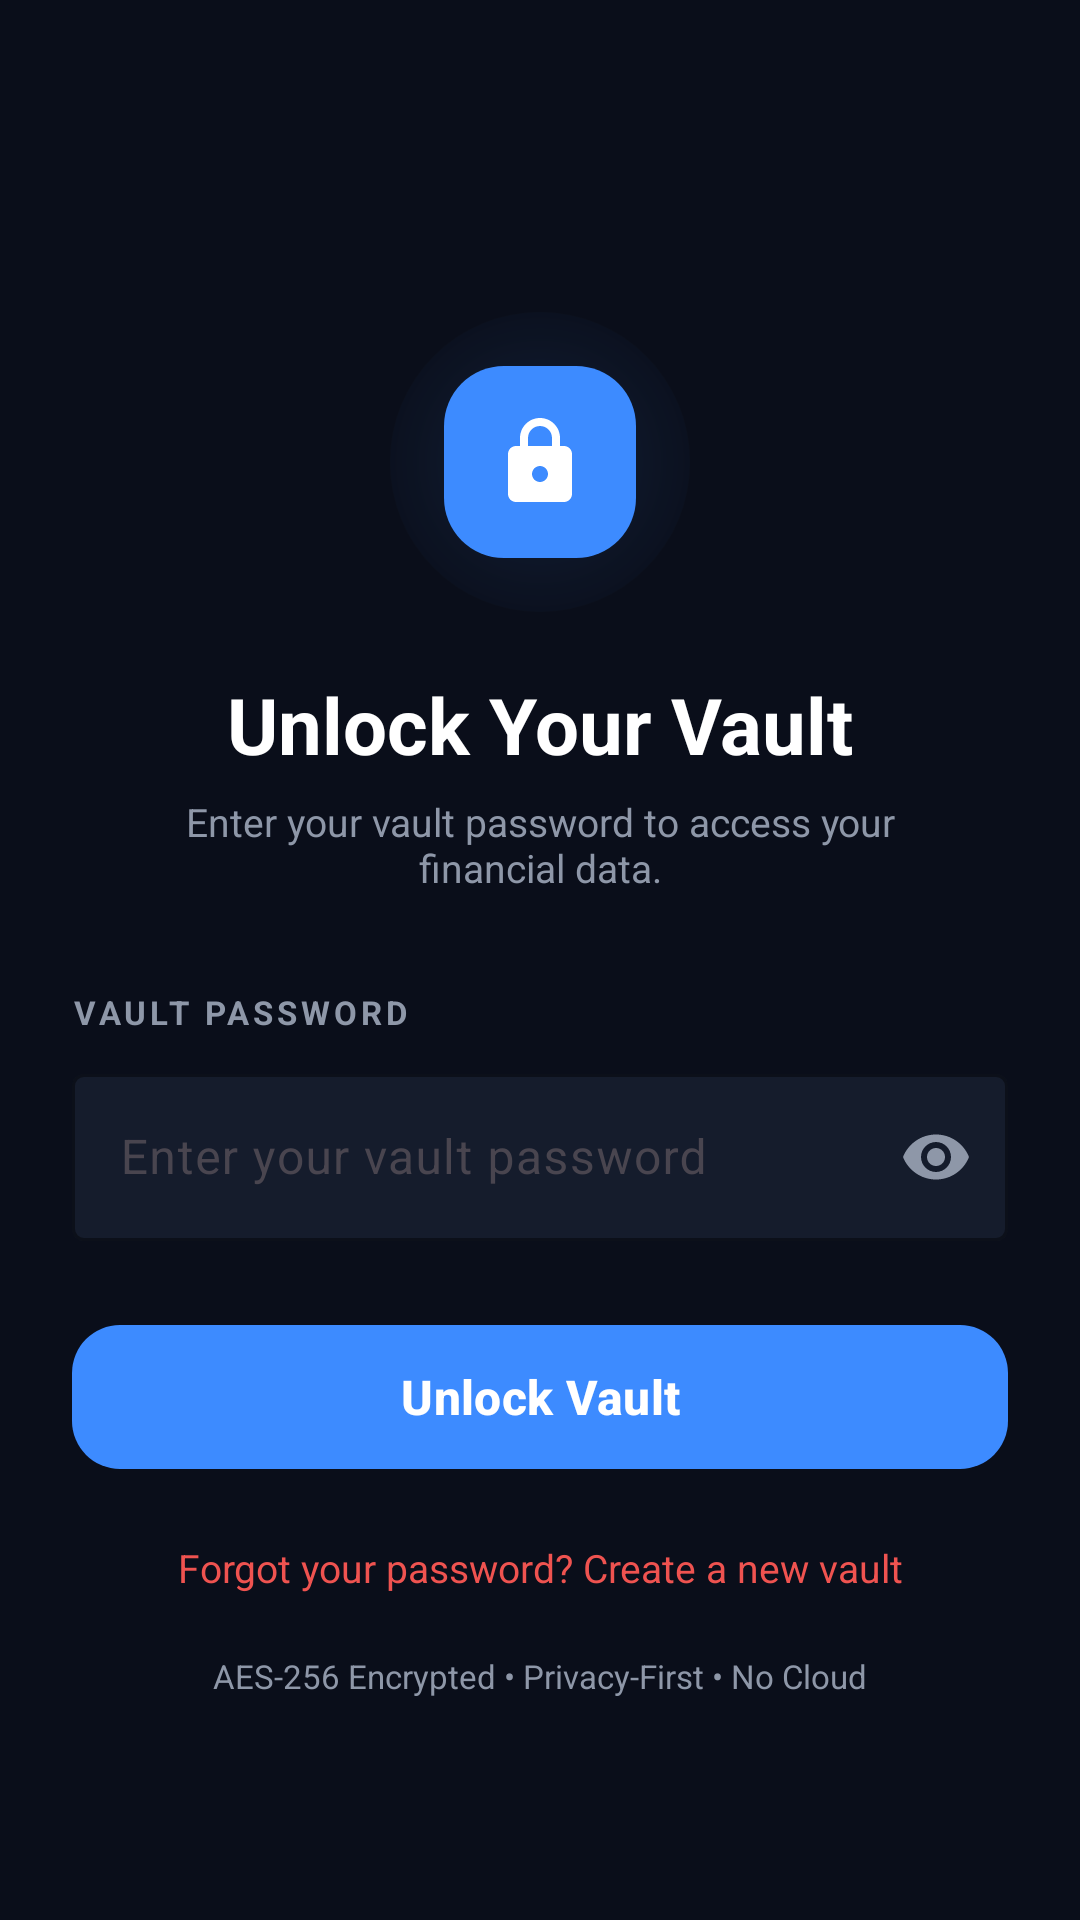

Layout XML and referenced resources for this Android screen:
<!-- AndroidManifest.xml: application theme Theme.Economiza -->
<!-- res/layout/activity_unlock_vault.xml -->
<?xml version="1.0" encoding="utf-8"?>
<ScrollView xmlns:android="http://schemas.android.com/apk/res/android"
    xmlns:app="http://schemas.android.com/apk/res-auto"
    android:layout_width="match_parent"
    android:layout_height="match_parent"
    android:background="@color/background_deep"
    android:fillViewport="true">

    <androidx.constraintlayout.widget.ConstraintLayout
        android:layout_width="match_parent"
        android:layout_height="wrap_content"
        android:paddingBottom="24dp">

        
        <ImageView
            android:id="@+id/btn_back"
            android:layout_width="32dp"
            android:layout_height="32dp"
            android:layout_marginStart="@dimen/margin_large"
            android:layout_marginTop="@dimen/margin_large"
            android:src="@drawable/ic_arrow_back"
            app:layout_constraintStart_toStartOf="parent"
            app:layout_constraintTop_toTopOf="parent"
            app:tint="@color/white" />

        
        <View
            android:id="@+id/glow"
            android:layout_width="100dp"
            android:layout_height="100dp"
            android:background="@drawable/blue_glow"
            android:layout_marginTop="48dp"
            app:layout_constraintEnd_toEndOf="parent"
            app:layout_constraintStart_toStartOf="parent"
            app:layout_constraintTop_toBottomOf="@id/btn_back" />

        <ImageView
            android:id="@+id/img_lock"
            android:layout_width="64dp"
            android:layout_height="64dp"
            android:background="@drawable/rounded_blue_square"
            android:padding="16dp"
            android:src="@drawable/ic_lock"
            app:layout_constraintBottom_toBottomOf="@id/glow"
            app:layout_constraintEnd_toEndOf="@id/glow"
            app:layout_constraintStart_toStartOf="@id/glow"
            app:layout_constraintTop_toTopOf="@id/glow"
            app:tint="@color/white" />

        <TextView
            android:id="@+id/txt_title"
            android:layout_width="wrap_content"
            android:layout_height="wrap_content"
            android:layout_marginTop="20dp"
            android:text="Unlock Your Vault"
            android:textColor="@color/white"
            android:textSize="26sp"
            android:textStyle="bold"
            app:layout_constraintEnd_toEndOf="parent"
            app:layout_constraintStart_toStartOf="parent"
            app:layout_constraintTop_toBottomOf="@id/glow" />

        <TextView
            android:id="@+id/txt_subtitle"
            android:layout_width="0dp"
            android:layout_height="wrap_content"
            android:layout_marginStart="48dp"
            android:layout_marginTop="6dp"
            android:layout_marginEnd="48dp"
            android:gravity="center"
            android:text="Enter your vault password to access your financial data."
            android:textColor="@color/text_secondary"
            android:textSize="13sp"
            app:layout_constraintEnd_toEndOf="parent"
            app:layout_constraintStart_toStartOf="parent"
            app:layout_constraintTop_toBottomOf="@id/txt_title" />

        
        <TextView
            android:id="@+id/lbl_password"
            android:layout_width="wrap_content"
            android:layout_height="wrap_content"
            android:layout_marginStart="@dimen/margin_large"
            android:layout_marginTop="32dp"
            android:text="VAULT PASSWORD"
            android:textColor="@color/text_secondary"
            android:textSize="11sp"
            android:textStyle="bold"
            android:letterSpacing="0.12"
            app:layout_constraintStart_toStartOf="parent"
            app:layout_constraintTop_toBottomOf="@id/txt_subtitle" />

        <com.google.android.material.textfield.TextInputLayout
            android:id="@+id/til_password"
            style="@style/Widget.Material3.TextInputLayout.OutlinedBox"
            android:layout_width="0dp"
            android:layout_height="wrap_content"
            android:layout_marginStart="@dimen/margin_large"
            android:layout_marginTop="8dp"
            android:layout_marginEnd="@dimen/margin_large"
            app:boxBackgroundColor="@color/card_background"
            app:boxStrokeColor="@color/primary_blue"
            app:hintTextColor="@color/text_secondary"
            app:endIconMode="password_toggle"
            app:endIconTint="@color/text_secondary"
            app:layout_constraintEnd_toEndOf="parent"
            app:layout_constraintStart_toStartOf="parent"
            app:layout_constraintTop_toBottomOf="@id/lbl_password">

            <com.google.android.material.textfield.TextInputEditText
                android:id="@+id/et_password"
                android:layout_width="match_parent"
                android:layout_height="wrap_content"
                android:hint="Enter your vault password"
                android:inputType="textPassword"
                android:textColor="@color/white"
                android:imeOptions="actionDone" />

        </com.google.android.material.textfield.TextInputLayout>

        <TextView
            android:id="@+id/txt_error"
            android:layout_width="wrap_content"
            android:layout_height="wrap_content"
            android:layout_marginStart="@dimen/margin_large"
            android:layout_marginTop="4dp"
            android:text=""
            android:textColor="#EF5350"
            android:textSize="13sp"
            android:visibility="gone"
            app:layout_constraintStart_toStartOf="parent"
            app:layout_constraintTop_toBottomOf="@id/til_password" />

        
        <com.google.android.material.progressindicator.CircularProgressIndicator
            android:id="@+id/progress_bar"
            android:layout_width="wrap_content"
            android:layout_height="wrap_content"
            android:layout_marginTop="12dp"
            android:visibility="gone"
            app:indicatorColor="@color/primary_blue"
            app:layout_constraintEnd_toEndOf="parent"
            app:layout_constraintStart_toStartOf="parent"
            app:layout_constraintTop_toBottomOf="@id/txt_error" />

        
        <com.google.android.material.button.MaterialButton
            android:id="@+id/btn_unlock"
            android:layout_width="0dp"
            android:layout_height="56dp"
            android:layout_marginStart="@dimen/margin_large"
            android:layout_marginTop="24dp"
            android:layout_marginEnd="@dimen/margin_large"
            android:text="Unlock Vault"
            android:textColor="@color/white"
            android:textSize="16sp"
            android:textStyle="bold"
            app:backgroundTint="@color/primary_blue"
            app:cornerRadius="@dimen/card_corner_radius"
            app:layout_constraintEnd_toEndOf="parent"
            app:layout_constraintStart_toStartOf="parent"
            app:layout_constraintTop_toBottomOf="@id/progress_bar" />

        
        <TextView
            android:id="@+id/txt_forgot"
            android:layout_width="wrap_content"
            android:layout_height="wrap_content"
            android:layout_marginTop="12dp"
            android:gravity="center"
            android:padding="8dp"
            android:text="Forgot your password? Create a new vault"
            android:textColor="#EF5350"
            android:textSize="13sp"
            app:layout_constraintEnd_toEndOf="parent"
            app:layout_constraintStart_toStartOf="parent"
            app:layout_constraintTop_toBottomOf="@id/btn_unlock" />

        
        <TextView
            android:id="@+id/txt_warning"
            android:layout_width="0dp"
            android:layout_height="wrap_content"
            android:layout_marginStart="@dimen/margin_large"
            android:layout_marginTop="12dp"
            android:layout_marginEnd="@dimen/margin_large"
            android:gravity="center"
            android:text="AES-256 Encrypted • Privacy-First • No Cloud"
            android:textColor="@color/text_secondary"
            android:textSize="11sp"
            app:layout_constraintEnd_toEndOf="parent"
            app:layout_constraintStart_toStartOf="parent"
            app:layout_constraintTop_toBottomOf="@id/txt_forgot" />

    </androidx.constraintlayout.widget.ConstraintLayout>

</ScrollView>
<!-- resources referenced by this layout -->
<resources>
  <color name="background_deep">#0A0E1A</color>
  <color name="card_background">#151C2C</color>
  <color name="primary_blue">#3D8BFF</color>
  <color name="text_secondary">#8E97A8</color>
  <color name="white">#FFFFFFFF</color>
  <dimen name="card_corner_radius">16dp</dimen>
  <dimen name="margin_large">24dp</dimen>
  <!-- drawable blue_glow (drawable) -->
  <?xml version="1.0" encoding="utf-8"?>
  <shape xmlns:android="http://schemas.android.com/apk/res/android"
      android:shape="oval">
      <gradient
          android:type="radial"
          android:gradientRadius="60dp"
          android:startColor="#303D8BFF"
          android:centerColor="#103D8BFF"
          android:endColor="#00000000" />
  </shape>
  <!-- drawable ic_lock (drawable) -->
  <vector xmlns:android="http://schemas.android.com/apk/res/android"
      android:width="24dp"
      android:height="24dp"
      android:viewportWidth="24"
      android:viewportHeight="24">
      <path
          android:fillColor="#000000"
          android:pathData="M18,8h-1L17,6c0,-2.76 -2.24,-5 -5,-5S7,3.24 7,6v2L6,8c-1.1,0 -2,0.9 -2,2v10c0,1.1 0.9,2 2,2h12c1.1,0 2,-0.9 2,-2L20,10c0,-1.1 -0.9,-2 -2,-2zM9,6c0,-1.66 1.34,-3 3,-3s3,1.34 3,3v2L9,8L9,6zM12,17c-1.1,0 -2,-0.9 -2,-2s0.9,-2 2,-2 2,0.9 2,2 -0.9,2 -2,2z" />
  </vector>
  <!-- drawable rounded_blue_square (drawable) -->
  <?xml version="1.0" encoding="utf-8"?>
  <shape xmlns:android="http://schemas.android.com/apk/res/android">
      <solid android:color="@color/primary_blue" />
      <corners android:radius="20dp" />
  </shape>
  <style name="Theme.Economiza" parent="Base.Theme.Economiza" />
  <style name="Base.Theme.Economiza" parent="Theme.Material3.DayNight.NoActionBar">
          
          
      </style>
</resources>
